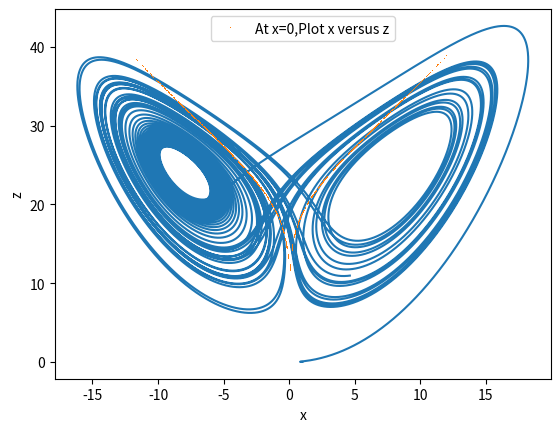

Here is the Python script that generated this plot:
import matplotlib.pyplot as plt
import numpy as np
sigma=10
b=8.0/3.0
dt=0.0001
class Lorenz:
    def __init__(self,x,y,z,r):
        self.x=[x]
        self.y=[y]
        self.z=[z]
        self.r=r
        self.t=[0.]
    def update(self):
        current_x=self.x[-1]
        current_y=self.y[-1]
        current_z=self.z[-1]
        a_x=sigma*(current_y-current_x)
        a_y=-current_x*current_z+self.r*current_x-current_y
        a_z=current_x*current_y-b*current_z
        self.next_x=current_x+a_x*dt
        self.next_y=current_y+a_y*dt
        self.next_z=current_z+a_z*dt
        self.next_t=self.t[-1]+dt
    def fire(self):
        while (self.t[-1]<=50):
            self.update()
            self.x.append(self.next_x)
            self.y.append(self.next_y)
            self.z.append(self.next_z)
            self.t.append(self.next_t)
        plt.plot(self.x,self.z)
A=Lorenz(1,0,0,25)
A.fire()
plt.show()


import matplotlib.pyplot as plt
import numpy as np
sigma=10
b=8.0/3.0
dt=0.0001
class Lorenz:
    def __init__(self,x,y,z,r):
        self.x=[x]
        self.y=[y]
        self.z=[z]
        self.r=r
        self.t=[0.]
        self.chosen_x=[]
        self.chosen_y=[]
        self.chosen_z=[]
    def update(self):
        current_x=self.x[-1]
        current_y=self.y[-1]
        current_z=self.z[-1]
        #print current_x,current_y,current_z
        a_x=sigma*(current_y-current_x)
        a_y=-current_x*current_z+self.r*current_x-current_y
        a_z=current_x*current_y-b*current_z
        self.next_x=current_x+a_x*dt
        self.next_y=current_y+a_y*dt
        self.next_z=current_z+a_z*dt
        self.next_t=self.t[-1]+dt
    def fire(self):
        while (self.t[-1]<=500):
            self.update()
            self.x.append(self.next_x)
            self.y.append(self.next_y)
            self.z.append(self.next_z)
            self.t.append(self.next_t)
            if (self.t[-1]>=30):
                if (abs(self.next_y)<0.01):
                    #print fuck
                    self.chosen_x.append(self.next_x)
                    self.chosen_z.append(self.next_z)
                else:
                    pass
            else:
                pass
            #print self.z[-1]
        #plt.plot(self.t,self.z,label='r='+str(self.r))
        plt.plot(self.chosen_x,self.chosen_z,',',label="At x=0,Plot x versus z")
        #print self.chosen_y
A=Lorenz(1,0,0,25)
A.fire()
plt.legend(loc='upper center')
plt.xlabel('x')
plt.ylabel('z')
plt.show()


